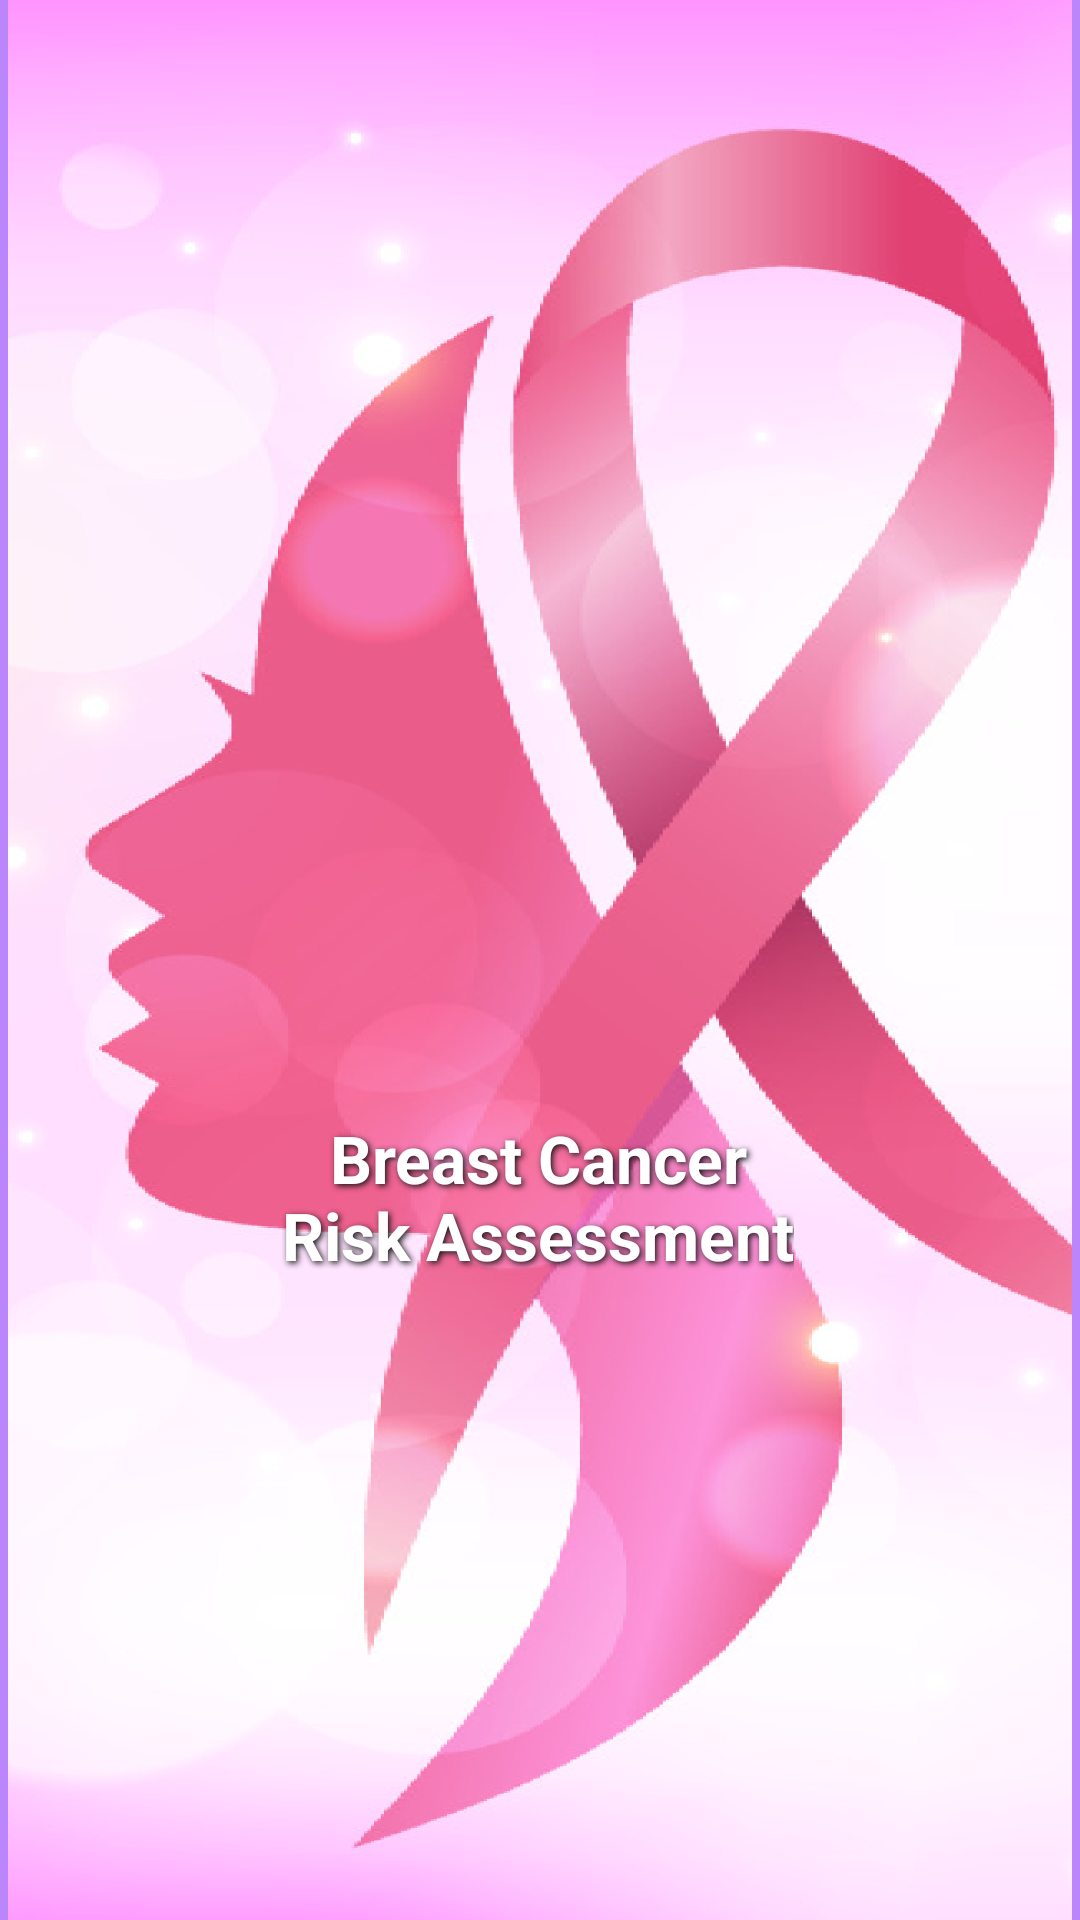

Produce the Android XML layout that renders to this screen, including the resource entries it uses.
<!-- AndroidManifest.xml: activity theme Theme.MaterialComponents.DayNight.NoActionBar -->
<!-- res/layout/activity_main.xml -->
<?xml version="1.0" encoding="utf-8"?>
<androidx.constraintlayout.widget.ConstraintLayout xmlns:android="http://schemas.android.com/apk/res/android"
    xmlns:app="http://schemas.android.com/apk/res-auto"
    xmlns:tools="http://schemas.android.com/tools"
    android:layout_width="match_parent"
    android:layout_height="match_parent"
    android:background="@color/purple_200"
    android:orientation="vertical"
    tools:context=".MainActivity">

    

    

    <ImageView
        android:id="@+id/splash"
        android:layout_width="0dp"
        android:layout_height="0dp"
        android:layout_centerInParent="true"
        android:contentDescription="@string/splash_screen"
        android:scaleX="1.2"
        android:src="@drawable/breast_cancer_splash_screen"
        app:layout_constraintBottom_toBottomOf="parent"
        app:layout_constraintEnd_toEndOf="parent"
        app:layout_constraintHorizontal_bias="0.0"
        app:layout_constraintStart_toStartOf="parent"
        app:layout_constraintTop_toTopOf="parent"
        app:layout_constraintVertical_bias="0.0" />

    <ProgressBar
        android:id="@+id/progressCircle"
        android:layout_width="wrap_content"
        android:layout_height="wrap_content"
        android:indeterminateTint="@color/white"
        app:layout_constraintBottom_toBottomOf="parent"
        app:layout_constraintEnd_toEndOf="parent"
        app:layout_constraintHorizontal_bias="0.498"
        app:layout_constraintStart_toStartOf="parent"
        app:layout_constraintTop_toTopOf="parent"
        app:layout_constraintVertical_bias="0.499" />

    <TextView
        android:id="@+id/textView"
        android:layout_width="wrap_content"
        android:layout_height="wrap_content"
        android:layout_marginTop="28dp"
        android:shadowColor="#131313"
        android:shadowDx="2"
        android:shadowDy="2"
        android:shadowRadius="5"
        android:text="@string/breast_cancer_risk_assessment"
        android:textAlignment="center"
        android:textAppearance="@style/TextAppearance.AppCompat.Large"
        android:textColor="#FFFFFF"
        android:textStyle="bold"
        app:layout_constraintBottom_toBottomOf="parent"
        app:layout_constraintEnd_toEndOf="parent"
        app:layout_constraintHorizontal_bias="0.497"
        app:layout_constraintStart_toStartOf="parent"
        app:layout_constraintTop_toBottomOf="@+id/progressCircle"
        app:layout_constraintVertical_bias="0.0" />

</androidx.constraintlayout.widget.ConstraintLayout>
<!-- resources referenced by this layout -->
<resources>
  <color name="purple_200">#FFBB86FC</color>
  <color name="white">#FFFFFFFF</color>
  <!-- drawable breast_cancer_splash_screen: png bitmap (drawable, 328399 bytes) -->
  <string name="breast_cancer_risk_assessment">Breast Cancer\nRisk Assessment</string>
  <string name="splash_screen">Splash Screen</string>
</resources>
